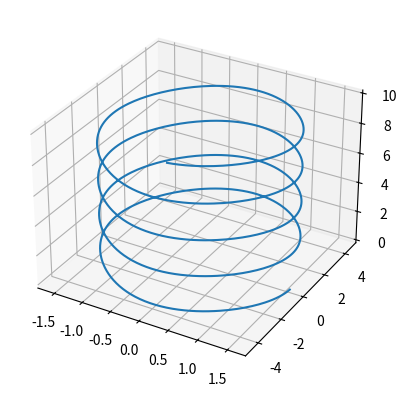

Reproduce this figure in Python.
import matplotlib.pyplot as plt
import numpy as np
import scipy.integrate as sci

# enable latex
plt.rcParams["mathtext.fontset"]

# returns [dtheta, dv]
def pendulum(s, t, L=1, g=9.8):
    k = g / L
    # print(s)
    return np.array([
        s[1],
        -k*np.sin(s[0])
    ])

# time steps
max_T = 10
dt = 0.01
# time range
time = np.arange(0.0, max_T, dt)

# initial conditions
s0 = [np.pi/2, 0]
L = 1
g = 9.8

# store results
# state_history = []

# initialize sk
# sk = s0
# initialize time
# t = 0

sol = sci.odeint(pendulum, s0, time, args=(L, g))

# for t in time:
#     state_history.append(sk)

#     sk = sci.RK45(fun=pendulum, t0=t, y0=sk, t_bound = max_T, first_step=dt)

# # convert state history to np array
# state_history = np.array(state_history)
# print(state_history)

# begin plotting
fig = plt.figure()  # figsize=(10, 8)
ax = plt.axes(projection='3d')
ax.plot3D(sol[:, 0], sol[:, 1], time)
plt.show()


# ax.set_xlim3d(min(state_history[:, 0]) - 0.05, max(state_history[:, 0]) + 0.05)
# ax.set_ylim3d(min(state_history[:, 1]) - 0.05, max(state_history[:, 1]) + 0.05)
# ax.set_zlim3d(min(time)-0.05, max(time)+0.05)

# # set figure elements
# ax.set(xlabel='$\omega$', ylabel='$v$', zlabel='$t$')
# ax.set_title("Pendulum for L = "+f'{L:.3g}'+"m, g = "+f'{g:.3g}'+"$m/s^2$ at t= "+f'{max(time):.3g}'+"s")

# ax.plot3D(state_history[:, 0], state_history[:, 1], time)
# plt.show()

# # define trajectory vector
# trajectory, = ax.plot([], [])

# # function to do animation
# def animate(i):
#     ax.set_title("Pendulum for L = "+f'{L:.3g}'+"m, g = "+f'{g:.3g}'+"$m/s^2 at t= "+f'{')